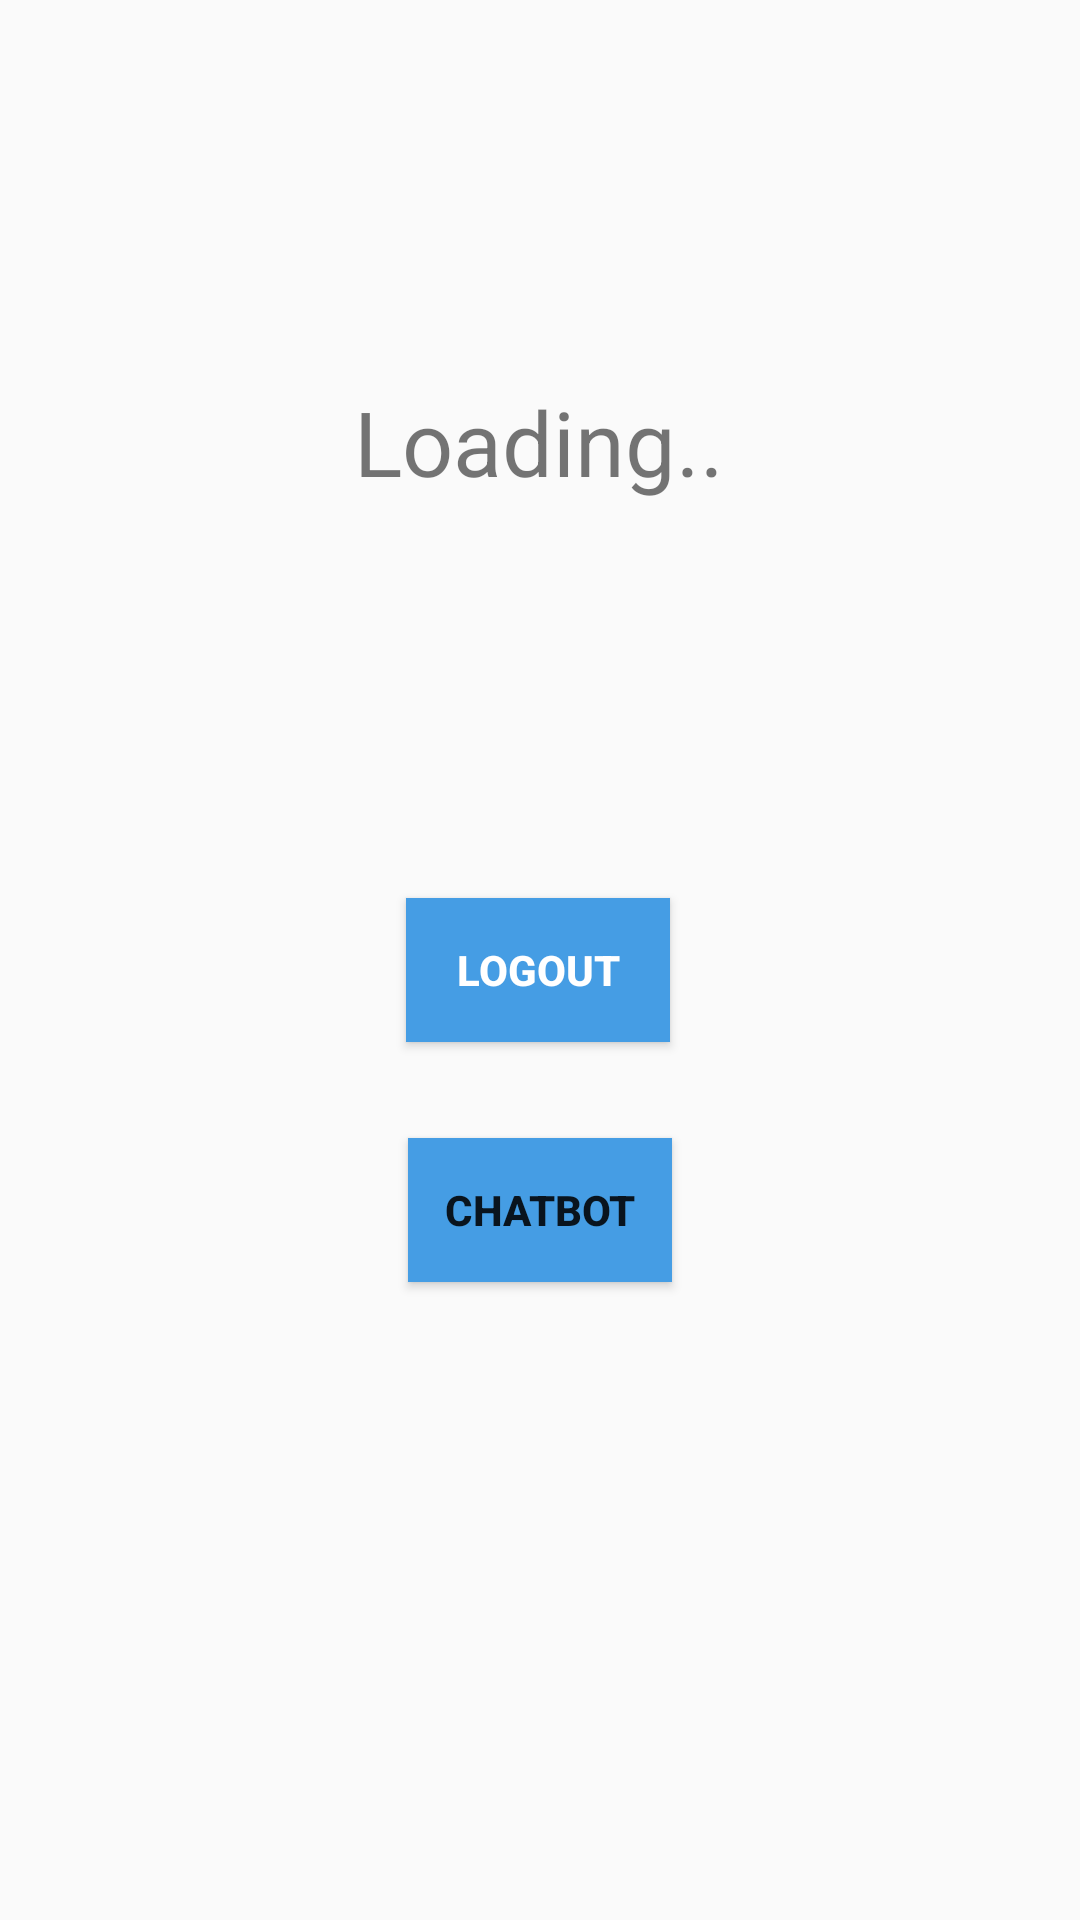

Reconstruct the res/layout file that produces this screen, plus the resources it refers to.
<!-- AndroidManifest.xml: application theme Theme.TheNewsAppMobile -->
<!-- res/layout/activity_main.xml -->
<?xml version="1.0" encoding="utf-8"?>
<androidx.constraintlayout.widget.ConstraintLayout xmlns:android="http://schemas.android.com/apk/res/android"
    xmlns:app="http://schemas.android.com/apk/res-auto"
    xmlns:tools="http://schemas.android.com/tools"
    android:layout_width="match_parent"
    android:layout_height="match_parent"
    tools:context=".MainActivity">

    <TextView
        android:id="@+id/name"
        android:layout_width="wrap_content"
        android:layout_height="wrap_content"
        android:text="Loading.."
        android:textSize="30dp"
        app:layout_constraintBottom_toBottomOf="parent"
        app:layout_constraintEnd_toEndOf="parent"
        app:layout_constraintHorizontal_bias="0.498"
        app:layout_constraintStart_toStartOf="parent"
        app:layout_constraintTop_toTopOf="parent"
        app:layout_constraintVertical_bias="0.212" />

    <Button
        android:id="@+id/logout_button"
        android:layout_width="wrap_content"
        android:layout_height="wrap_content"
        android:layout_marginTop="132dp"
        android:text="logout"
        android:background="@color/blue"
        android:textColor="@color/white"
        android:textStyle="bold"
        app:layout_constraintEnd_toEndOf="parent"
        app:layout_constraintHorizontal_bias="0.498"
        app:layout_constraintStart_toStartOf="parent"
        app:layout_constraintTop_toBottomOf="@+id/name" />

    <Button
        android:background="@color/blue"
        android:id="@+id/chatbot_button"
        android:layout_width="wrap_content"
        android:layout_height="wrap_content"
        android:layout_marginTop="32dp"
        android:text="Chatbot"
        android:textStyle="bold"
        app:layout_constraintEnd_toEndOf="parent"
        app:layout_constraintStart_toStartOf="parent"
        app:layout_constraintTop_toBottomOf="@+id/logout_button" />

</androidx.constraintlayout.widget.ConstraintLayout>
<!-- resources referenced by this layout -->
<resources>
  <color name="blue">#459DE4</color>
  <color name="white">#FFFFFFFF</color>
  <style name="Theme.TheNewsAppMobile" parent="Base.Theme.TheNewsAppMobile" />
  <style name="Base.Theme.TheNewsAppMobile" parent="Theme.AppCompat.DayNight.NoActionBar">
          
          
      </style>
</resources>
